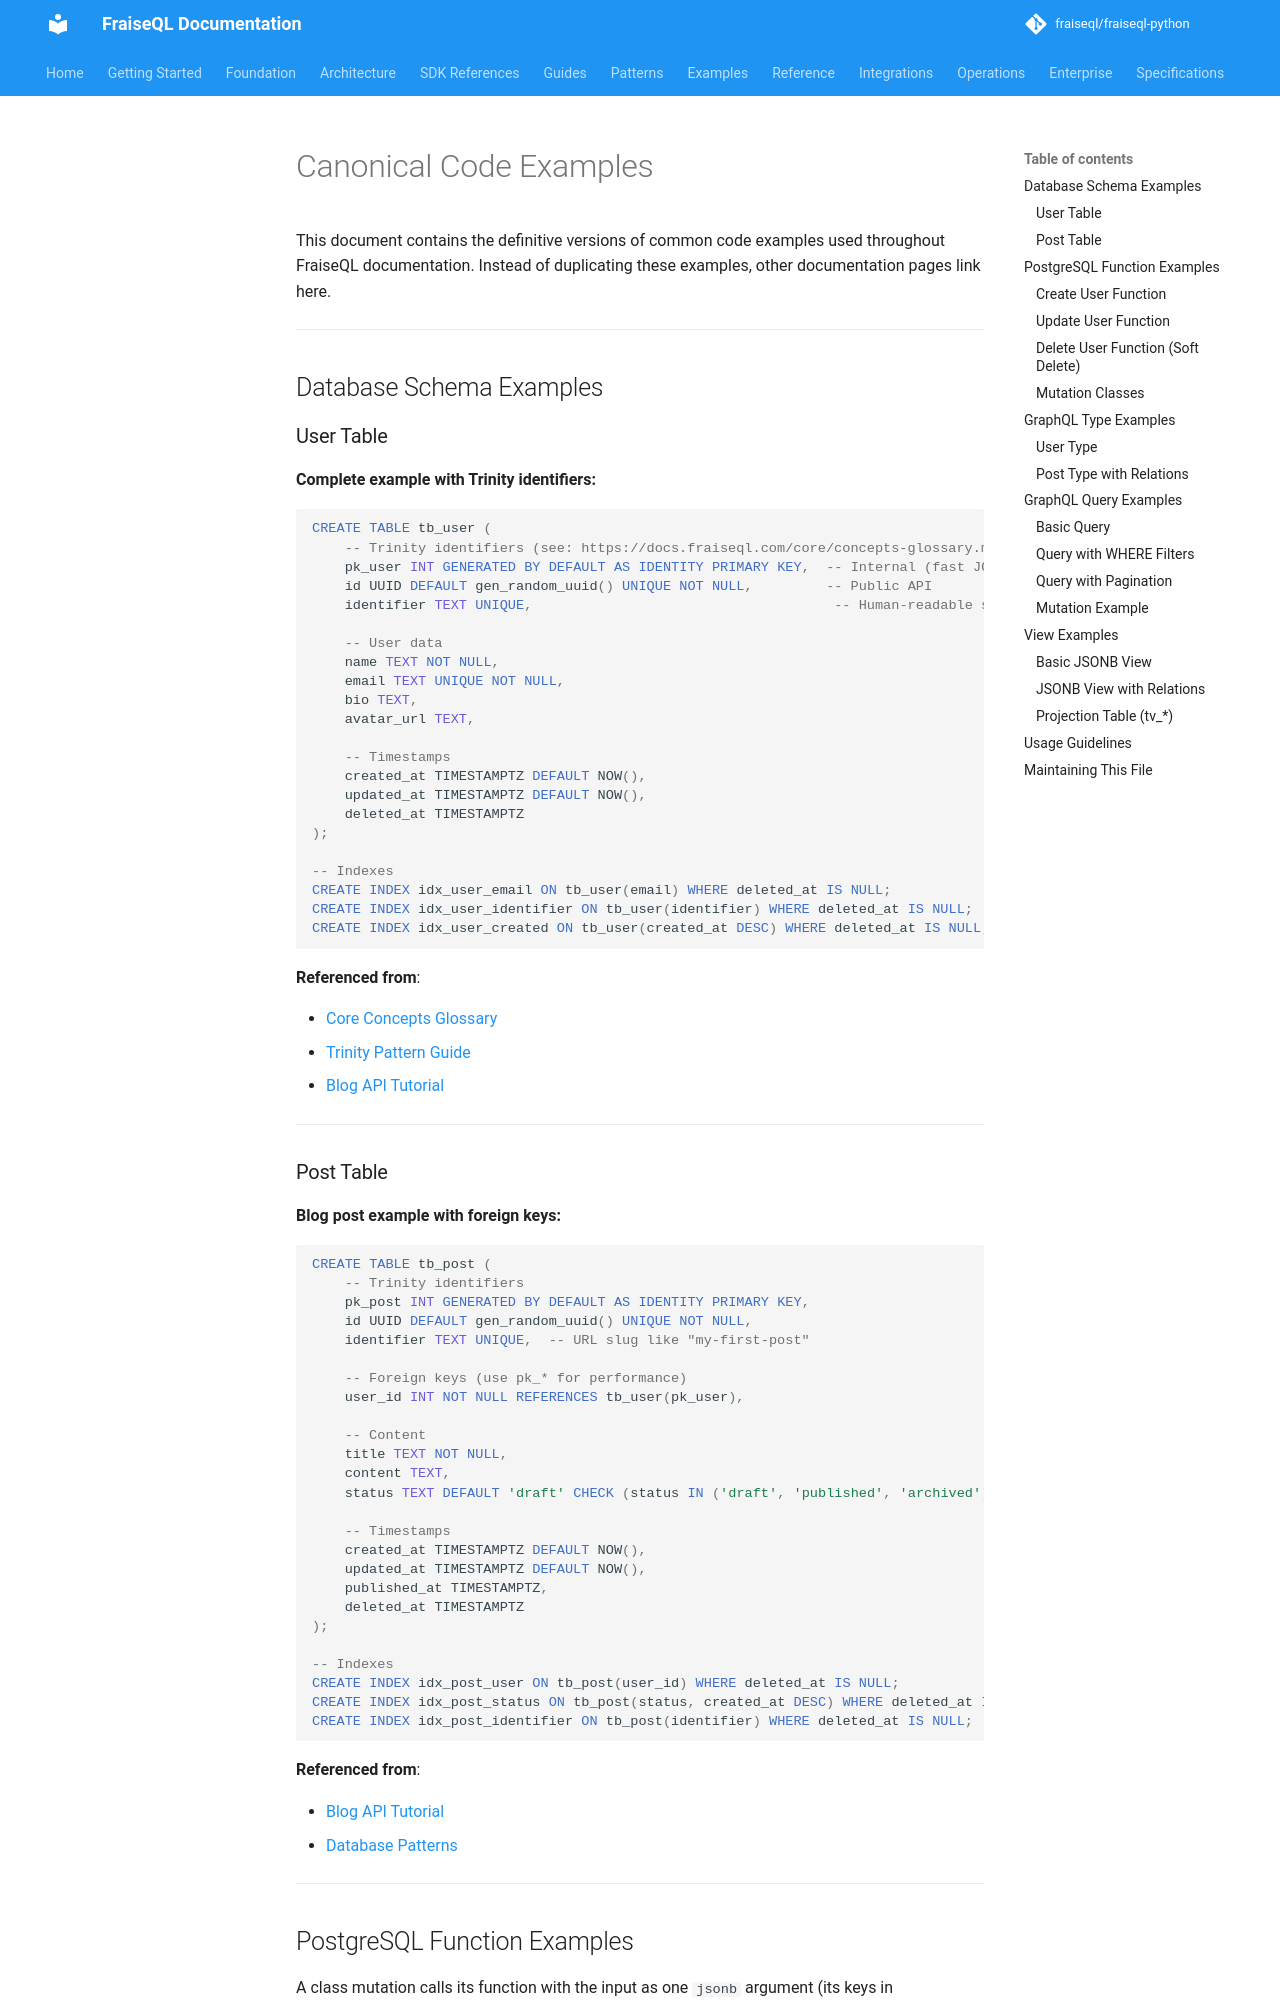

repository: fraiseql/fraiseql-python · page: examples/canonical-examples/index.html · generator: mkdocs

# Canonical Code Examples

This document contains the definitive versions of common code examples used throughout FraiseQL documentation. Instead of duplicating these examples, other documentation pages link here.

---

## Database Schema Examples

### User Table

**Complete example with Trinity identifiers:**

```sql
CREATE TABLE tb_user (
    -- Trinity identifiers (see: https://docs.fraiseql.com/core/concepts-glossary.md#trinity-identifiers)
    pk_user INT GENERATED BY DEFAULT AS IDENTITY PRIMARY KEY,  -- Internal (fast JOINs)
    id UUID DEFAULT gen_random_uuid() UNIQUE NOT NULL,         -- Public API
    identifier TEXT UNIQUE,                                     -- Human-readable slug

    -- User data
    name TEXT NOT NULL,
    email TEXT UNIQUE NOT NULL,
    bio TEXT,
    avatar_url TEXT,

    -- Timestamps
    created_at TIMESTAMPTZ DEFAULT NOW(),
    updated_at TIMESTAMPTZ DEFAULT NOW(),
    deleted_at TIMESTAMPTZ
);

-- Indexes
CREATE INDEX idx_user_email ON tb_user(email) WHERE deleted_at IS NULL;
CREATE INDEX idx_user_identifier ON tb_user(identifier) WHERE deleted_at IS NULL;
CREATE INDEX idx_user_created ON tb_user(created_at DESC) WHERE deleted_at IS NULL;
```

**Referenced from**:

- [Core Concepts Glossary](../core/concepts-glossary.md#trinity-identifiers)
- [Trinity Pattern Guide](../guides/trinity-pattern-guide.md)
- [Blog API Tutorial](../tutorials/blog-api.md)

---
